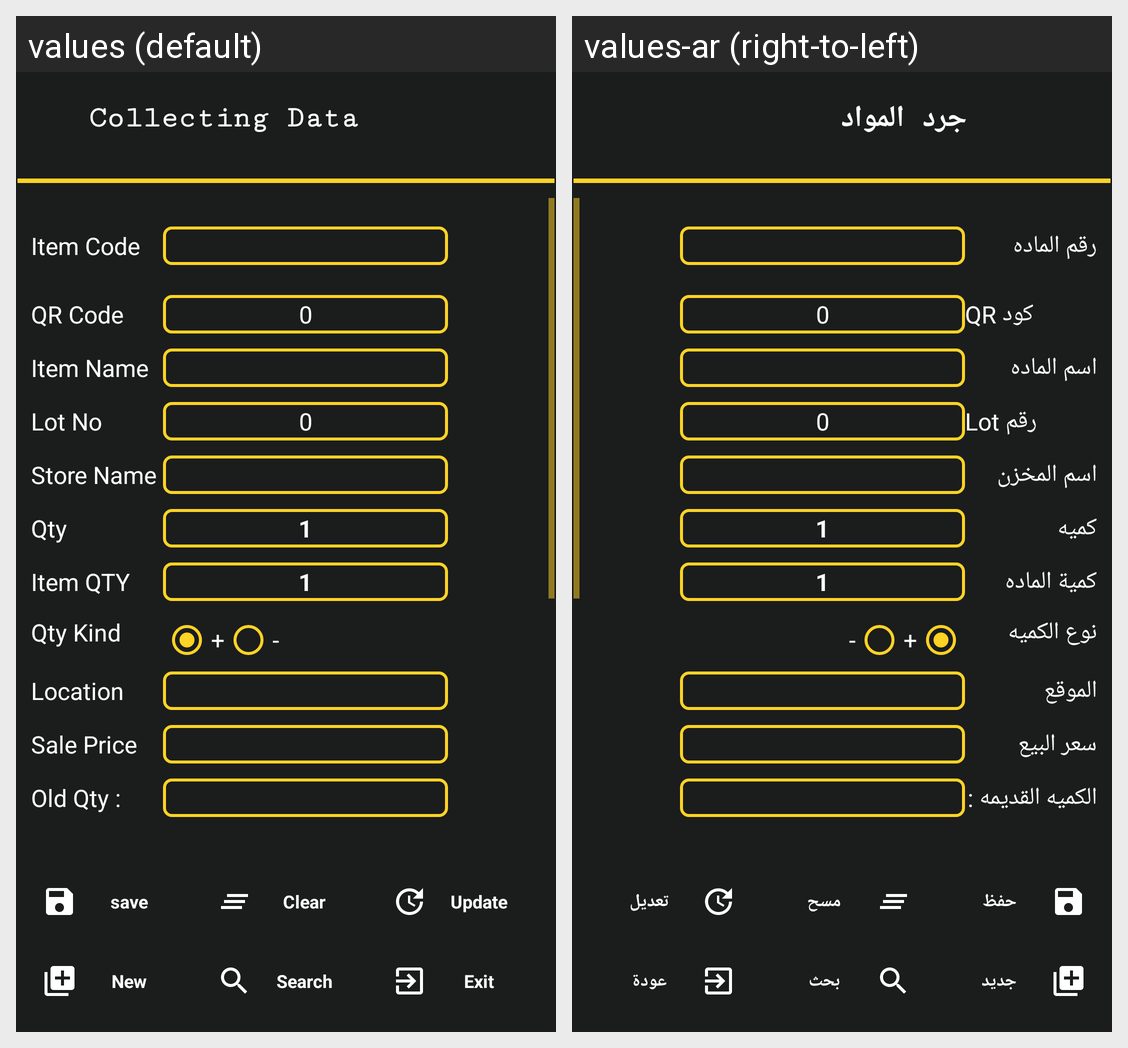

The same Android screen rendered under two of its app's locales, left to right. List the strings drawn on it with the default value and each locale's translation.
Android screen res/layout/activity_collecting_data_yellow.xml rendered under 2 locales, left to right: values (default), values-ar (right-to-left). Device: Nexus 5 (rendered at 1080×1920; each locale shown at half size, 540×960, under a caption strip naming it); theme AppTheme.
Strings drawn on this screen, with the default value and each locale's value (text and hints the layout hard-codes, and strings that could not be matched under every locale, appear in the picture but are not listed):

collecting_data
  values: Collecting Data
  values-ar: جرد المواد

item_code
  values: Item Code
  values-ar: رقم الماده

qr_code
  values: QR Code
  values-ar: QR كود

_0
  values: 0
  values-ar: 0

item_name
  values: Item Name
  values-ar: اسم الماده

lot_no
  values: Lot No
  values-ar: Lot رقم

store_name
  values: Store Name
  values-ar: اسم المخزن

qty
  values: Qty
  values-ar: كميه

item_qty
  values: Item QTY
  values-ar: كمية الماده

qty_kind
  values: Qty Kind
  values-ar: نوع الكميه

not_minus
  values: +
  values-ar: +

minus
  values: -
  values-ar: -

location
  values: Location
  values-ar: الموقع

sale_price
  values: Sale Price
  values-ar: سعر البيع

old_qty
  values: Old Qty :
  values-ar: الكميه القديمه :

save
  values: save
  values-ar: حفظ

clear
  values: Clear
  values-ar: مسح

update
  values: Update
  values-ar: تعديل

New
  values: New
  values-ar: جديد

search
  values: Search
  values-ar: بحث

exit
  values: Exit
  values-ar: عودة
